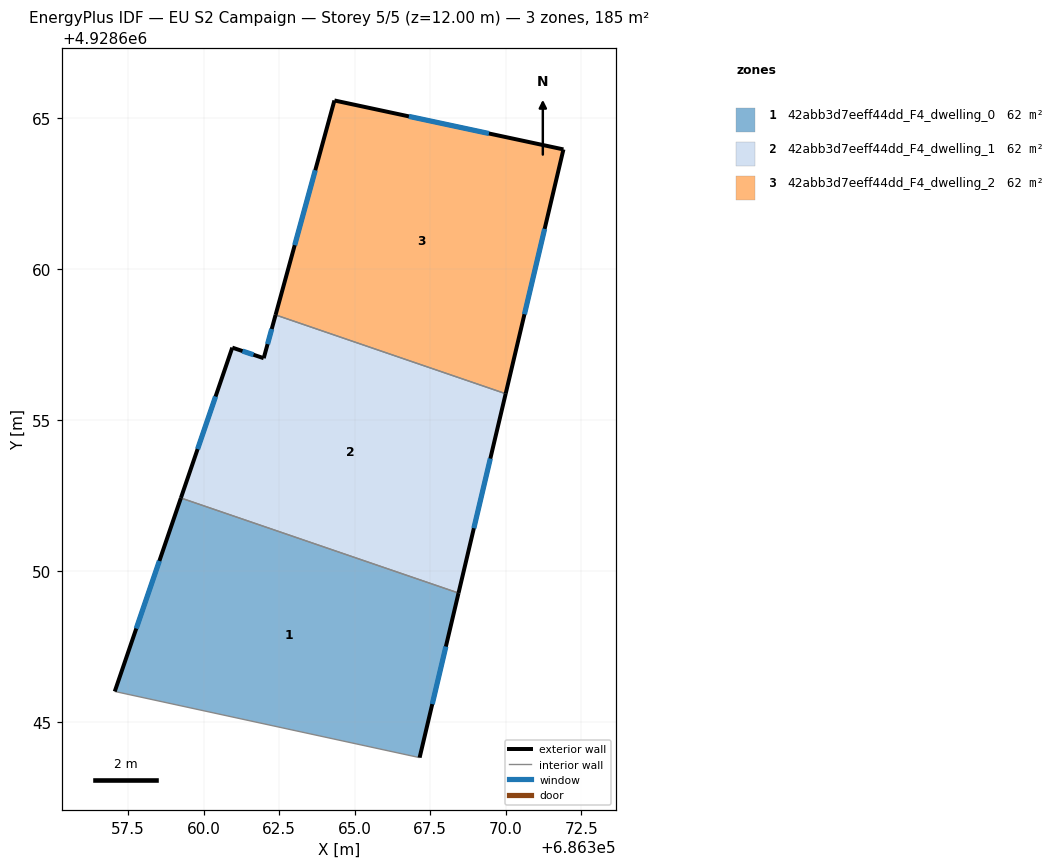
=== STOREY PLAN SPEC (per zone: floor XY polygon, exterior-wall plan segments, windows/doors) ===
zone 1: 42abb3d7eeff44dd_F4_dwelling_0  (61.8 m²)
  floor: (686367.15, 4928643.82) (686368.43, 4928649.27) (686359.24, 4928652.41) (686357.06, 4928646.01)
  exterior wall: (686357.06, 4928646.01) – (686359.24, 4928652.41)  [6.8 m]
    window: (686357.77, 4928648.09) – (686358.53, 4928650.33)  [2.5 m²]
  exterior wall: (686368.43, 4928649.27) – (686367.15, 4928643.82)  [5.6 m]
    window: (686368.02, 4928647.50) – (686367.56, 4928645.59)  [2.1 m²]
  interior walls: 2
zone 2: 42abb3d7eeff44dd_F4_dwelling_1  (61.8 m²)
  floor: (686368.43, 4928649.27) (686369.99, 4928655.86) (686362.38, 4928658.47) (686361.99, 4928657.04) (686360.95, 4928657.39) (686359.24, 4928652.41)
  exterior wall: (686369.99, 4928655.86) – (686368.43, 4928649.27)  [6.8 m]
    window: (686369.49, 4928653.72) – (686368.94, 4928651.41)  [2.5 m²]
  exterior wall: (686359.24, 4928652.41) – (686360.95, 4928657.39)  [5.3 m]
    window: (686359.80, 4928654.03) – (686360.39, 4928655.77)  [1.9 m²]
  exterior wall: (686360.95, 4928657.39) – (686361.99, 4928657.04)  [1.1 m]
    window: (686361.28, 4928657.28) – (686361.65, 4928657.15)  [0.4 m²]
  exterior wall: (686361.99, 4928657.04) – (686362.38, 4928658.47)  [1.5 m]
    window: (686362.11, 4928657.51) – (686362.25, 4928658.01)  [0.5 m²]
  interior walls: 2
zone 3: 42abb3d7eeff44dd_F4_dwelling_2  (61.8 m²)
  floor: (686369.99, 4928655.86) (686371.91, 4928663.95) (686364.33, 4928665.57) (686362.38, 4928658.47)
  exterior wall: (686362.38, 4928658.47) – (686364.33, 4928665.57)  [7.4 m]
    window: (686363.01, 4928660.78) – (686363.69, 4928663.26)  [2.7 m²]
  exterior wall: (686364.33, 4928665.57) – (686371.91, 4928663.95)  [7.8 m]
    window: (686366.79, 4928665.04) – (686369.44, 4928664.48)  [2.8 m²]
  exterior wall: (686371.91, 4928663.95) – (686369.99, 4928655.86)  [8.3 m]
    window: (686371.28, 4928661.32) – (686370.62, 4928658.49)  [3.0 m²]
  interior walls: 1

=== DERIVED (storey summary) ===
Building: EU S2 Campaign
Storey: 5 of 5  (floor level z = 12.00 m)
Storey gross floor area: 185.3 m²
Zones on this storey: 3
  - 42abb3d7eeff44dd_F4_dwelling_0: floor 61.8 m²; exterior wall 12.4 m (37.1 m²); 2 window(s) 4.5 m²; WWR 12.2%
  - 42abb3d7eeff44dd_F4_dwelling_1: floor 61.8 m²; exterior wall 14.6 m (43.9 m²); 4 window(s) 5.4 m²; WWR 12.2%
  - 42abb3d7eeff44dd_F4_dwelling_2: floor 61.8 m²; exterior wall 23.4 m (70.3 m²); 3 window(s) 8.6 m²; WWR 12.2%
Zone adjacency (shared interzone walls):
  - 42abb3d7eeff44dd_F4_dwelling_0 ↔ 42abb3d7eeff44dd_F4_dwelling_1
  - 42abb3d7eeff44dd_F4_dwelling_1 ↔ 42abb3d7eeff44dd_F4_dwelling_2